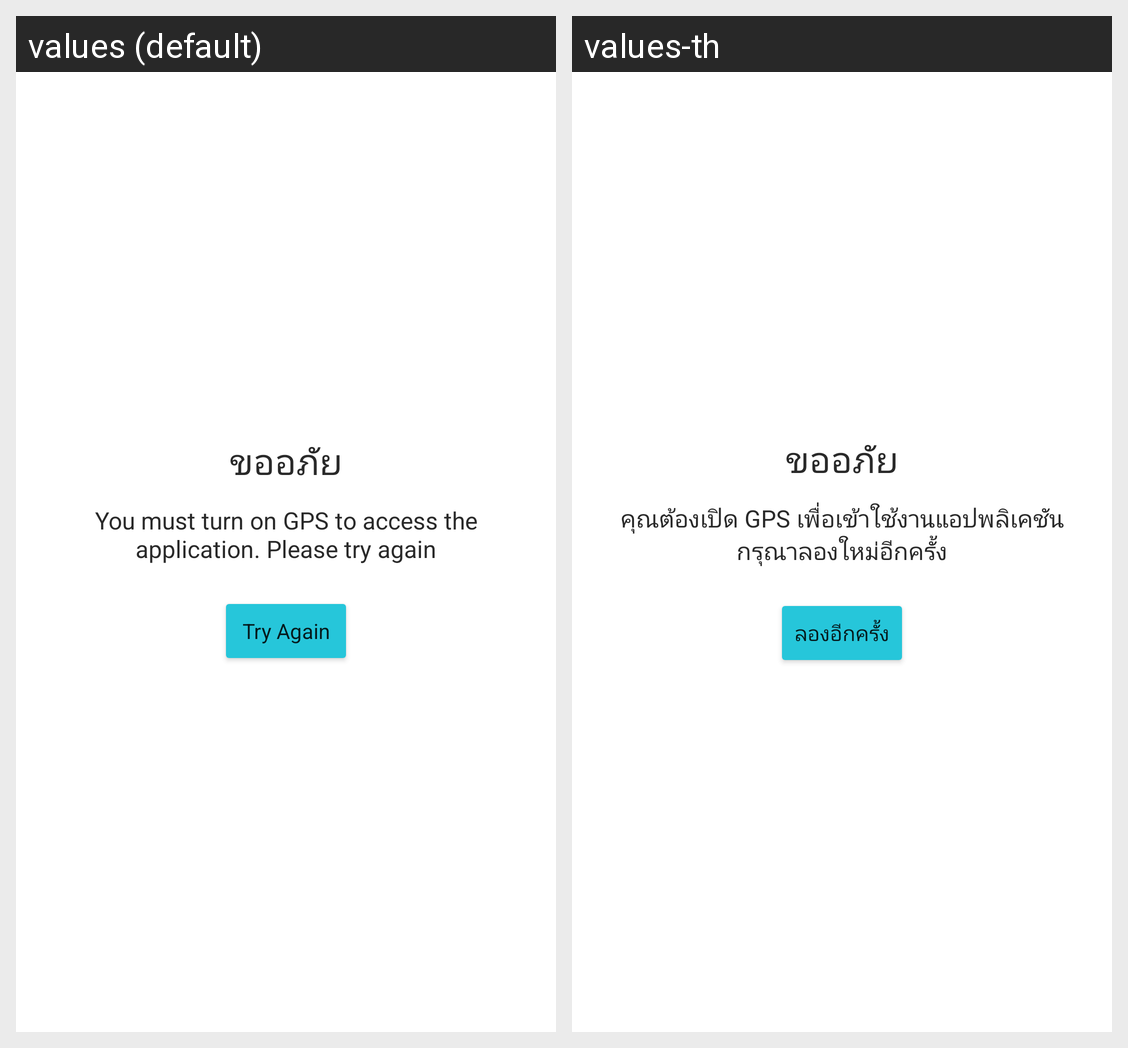

Strings drawn on this Android screen and how each of the app's shown locales translates them:
Android screen res/layout/activity_show_gps_open.xml rendered under 2 locales, left to right: values (default), values-th. Device: Nexus 5 (rendered at 1080×1920; each locale shown at half size, 540×960, under a caption strip naming it); theme AppTheme.
Strings drawn on this screen, with the default value and each locale's value (text and hints the layout hard-codes, and strings that could not be matched under every locale, appear in the picture but are not listed):

aleart_gps_open
  values: You must turn on GPS to access the application. Please try again
  values-th: คุณต้องเปิด GPS เพื่อเข้าใช้งานแอปพลิเคชัน กรุณาลองใหม่อีกครั้ง

tryAgian
  values: Try Again
  values-th: ลองอีกครั้ง
